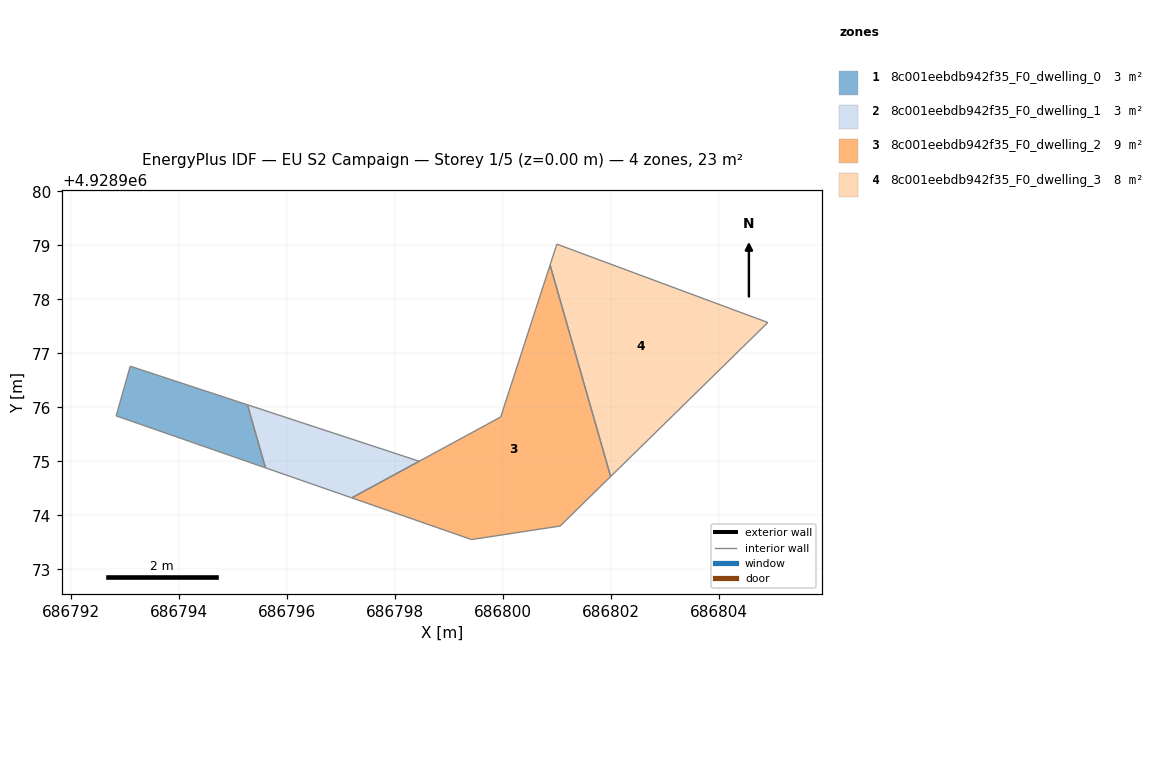
=== STOREY PLAN SPEC (per zone: floor XY polygon, exterior-wall plan segments, windows/doors) ===
zone 1: 8c001eebdb942f35_F0_dwelling_0  (2.5 m²)
  floor: (686795.60, 4928974.88) (686795.27, 4928976.05) (686793.10, 4928976.76) (686792.84, 4928975.84)
  interior walls: 4
zone 2: 8c001eebdb942f35_F0_dwelling_1  (2.6 m²)
  floor: (686798.44, 4928975.01) (686795.27, 4928976.05) (686795.60, 4928974.88) (686797.20, 4928974.33)
  interior walls: 6
zone 3: 8c001eebdb942f35_F0_dwelling_2  (9.3 m²)
  floor: (686801.06, 4928973.80) (686802.00, 4928974.72) (686800.88, 4928978.64) (686799.96, 4928975.82) (686797.20, 4928974.33) (686799.42, 4928973.55)
  interior walls: 6
zone 4: 8c001eebdb942f35_F0_dwelling_3  (8.1 m²)
  floor: (686802.16, 4928974.88) (686804.91, 4928977.57) (686801.00, 4928979.02) (686800.99, 4928978.98) (686800.88, 4928978.64) (686802.00, 4928974.72)
  interior walls: 6

=== DERIVED (storey summary) ===
Building: EU S2 Campaign
Storey: 1 of 5  (floor level z = 0.00 m)
Storey gross floor area: 22.6 m²
Zones on this storey: 4
  - 8c001eebdb942f35_F0_dwelling_0: floor 2.5 m²
  - 8c001eebdb942f35_F0_dwelling_1: floor 2.6 m²
  - 8c001eebdb942f35_F0_dwelling_2: floor 9.3 m²
  - 8c001eebdb942f35_F0_dwelling_3: floor 8.1 m²
Zone adjacency (shared interzone walls):
  - 8c001eebdb942f35_F0_dwelling_2 ↔ 8c001eebdb942f35_F0_dwelling_3